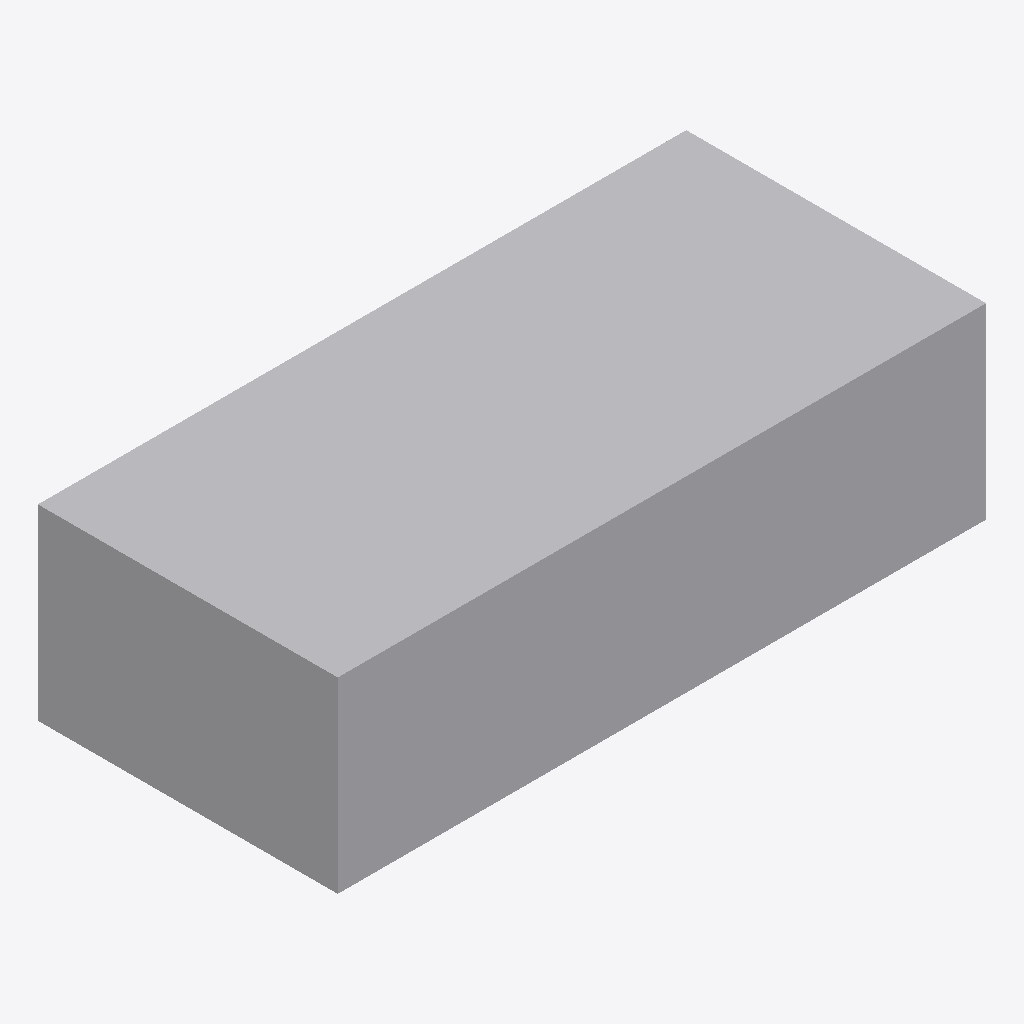
Isometric view of an IFC building model (IFC-SPF (STEP), schema IFC4, length unit millimetre), seen from the south-west, elements coloured by IFC class: 1 other element (light grey).
Extent 0.692 m × 0.320 m × 0.200 m (x, y, z). Elements (1): 1 IfcDuctSegment.

HEADER;
FILE_DESCRIPTION(('GeoIFCNet file'),'');
FILE_NAME('','1995-11-18T09:00:00',('YaMiSo'),('XUT_BIM606'),'ifcopenshell 0.7.0','','None');
FILE_SCHEMA(('IFC4'));
ENDSEC;
DATA;
#1=IFCPROJECT('0ro5ff_DrBRxynTzPfjyKn',$,'My Project',$,$,$,$,(#66),#45);
#84=IFCSITE('3SQVO4HRj81wekR_2GjryG',#83,'My Site',$,$,$,$,$,$,$,$,$,$,$);
#82=IFCDUCTSEGMENT('3XnnCkMGj0F9_t90l9u76U',#51,$,$,$,#93,#81,$,$);
ENDSEC;
